Dataset: images (GitHub, GiancarlosMamaniBenitez/Dataset). Classes: durazno, mandarin orange, manzana, platano.

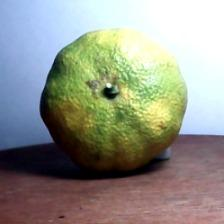
Label: mandarin orange

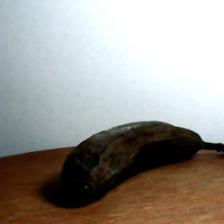
Label: platano

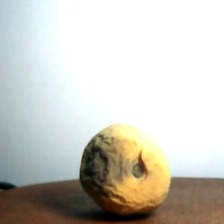
Label: durazno

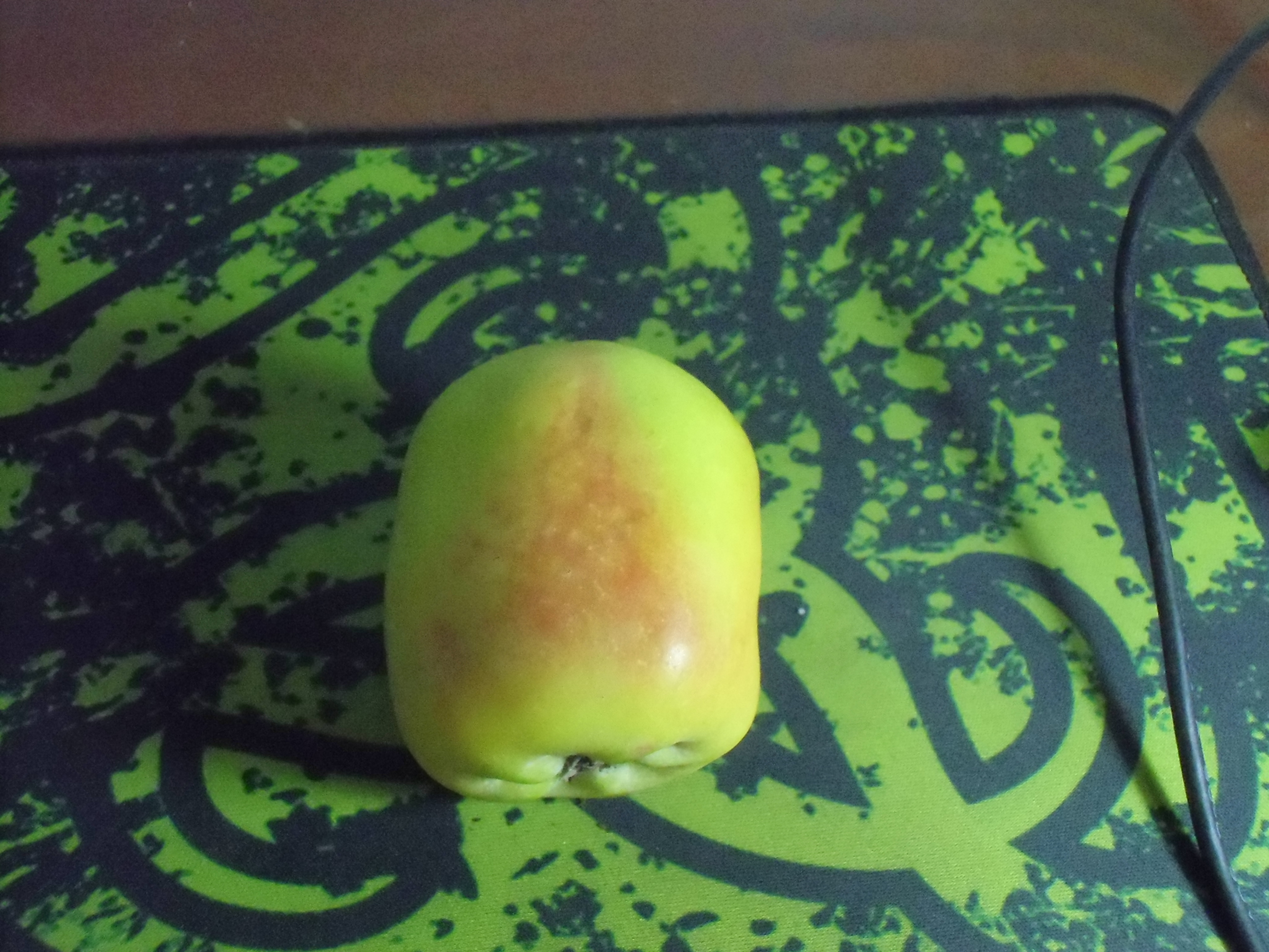
Label: manzana

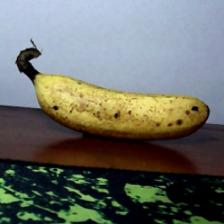
Label: platano

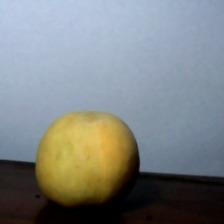
Label: durazno
